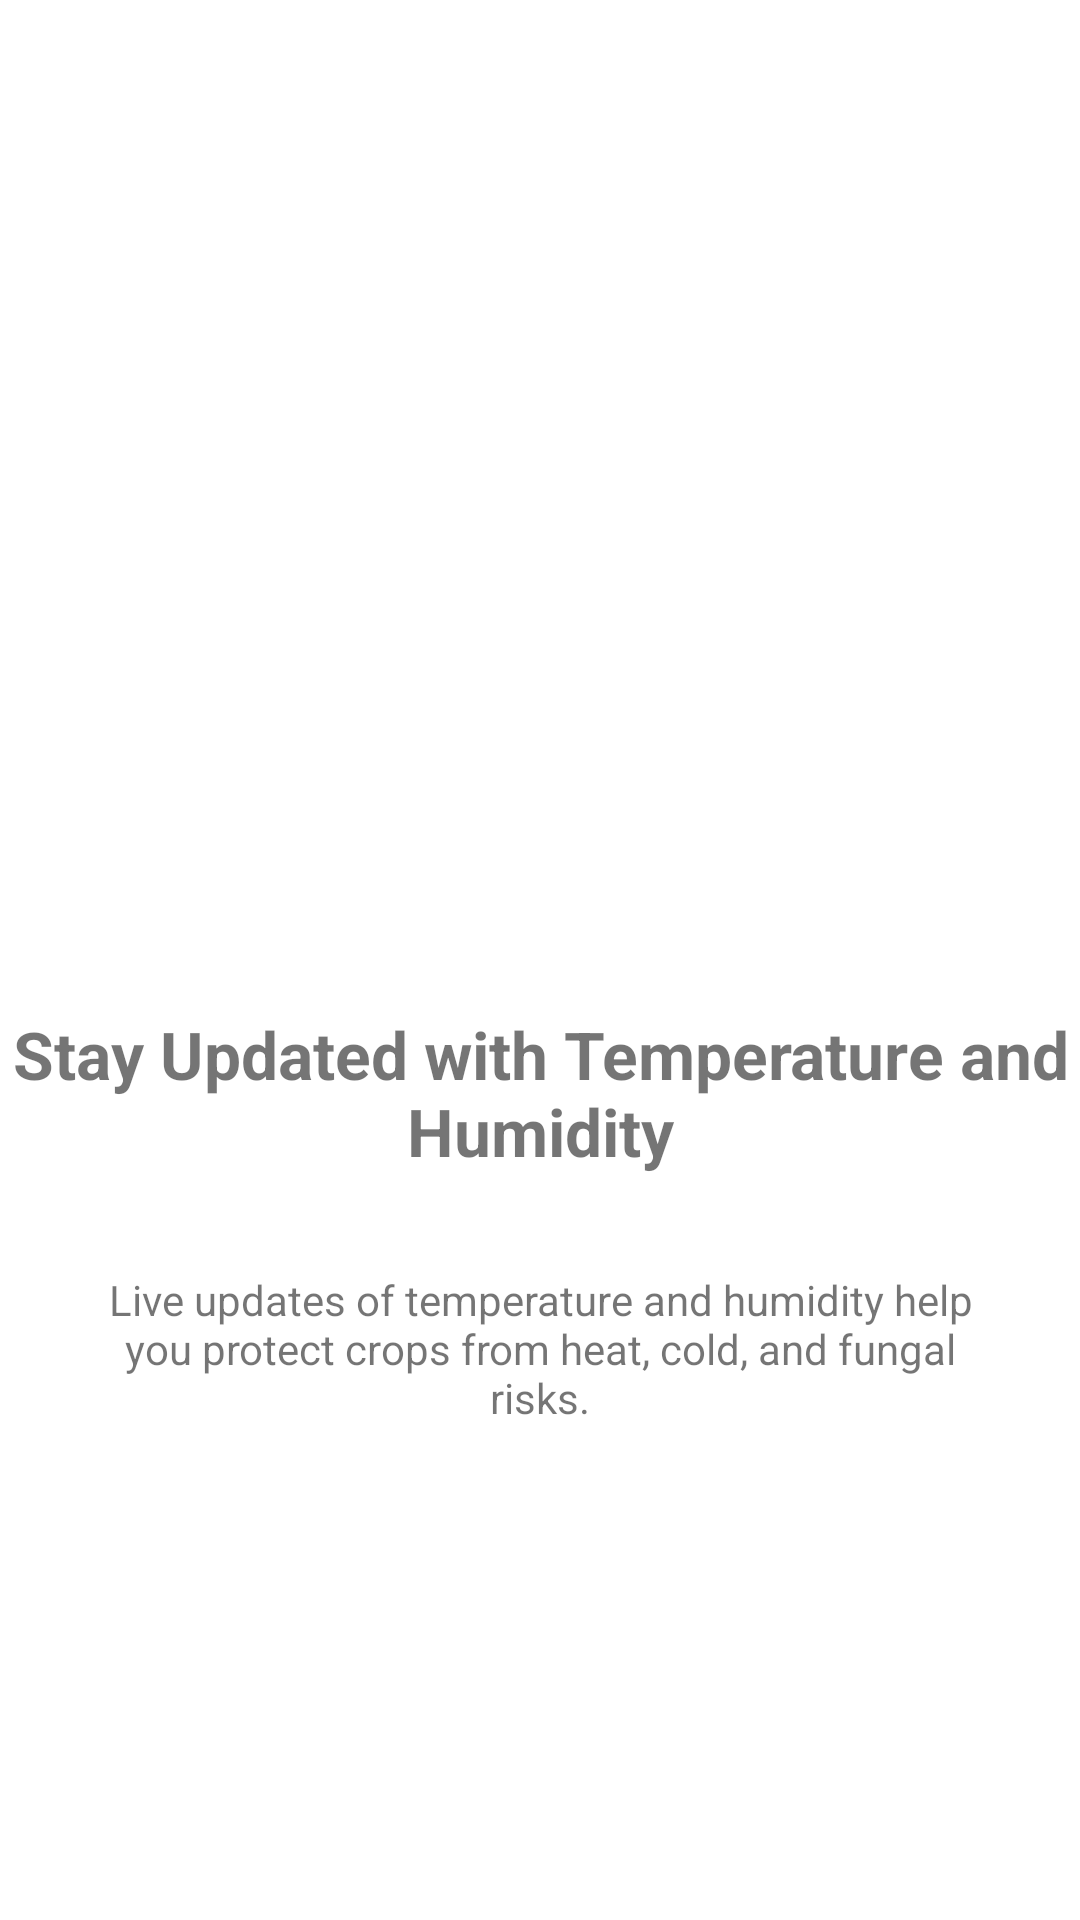

This screen was rendered from an Android layout file. Write that file and the resources it references.
<!-- AndroidManifest.xml: application theme AppTheme -->
<!-- res/layout/fragment_onboarding_three.xml -->
<?xml version="1.0" encoding="utf-8"?>
<androidx.constraintlayout.widget.ConstraintLayout xmlns:android="http://schemas.android.com/apk/res/android"
    xmlns:tools="http://schemas.android.com/tools"
    android:layout_width="match_parent"
    android:layout_height="match_parent"
    xmlns:app="http://schemas.android.com/apk/res-auto"
    tools:context=".OnboardingThreeFragment"
    android:background="@color/white">

    <ImageView
        android:layout_width="0dp"
        android:layout_height="0dp"
        android:layout_marginStart="80dp"
        android:layout_marginTop="150dp"
        android:layout_marginEnd="80dp"
        android:src="@drawable/temp"
        app:layout_constraintBottom_toTopOf="@+id/view"
        app:layout_constraintEnd_toEndOf="parent"
        app:layout_constraintStart_toStartOf="parent"
        app:layout_constraintTop_toTopOf="parent" />

    <View
        android:id="@+id/view"
        android:layout_width="match_parent"
        android:layout_height="1dp"
        app:layout_constraintBottom_toBottomOf="parent"
        app:layout_constraintEnd_toEndOf="parent"
        app:layout_constraintStart_toStartOf="parent"
        app:layout_constraintTop_toTopOf="parent" />

    <TextView
        android:id="@+id/textView2"
        android:layout_width="wrap_content"
        android:layout_height="wrap_content"
        android:layout_marginStart="16dp"
        android:layout_marginTop="16dp"
        android:layout_marginEnd="16dp"
        android:text="Stay Updated with Temperature and Humidity"
        android:textAlignment="center"
        android:textSize="22sp"
        android:textStyle="bold"
        app:layout_constraintEnd_toEndOf="parent"
        app:layout_constraintStart_toStartOf="parent"
        app:layout_constraintTop_toBottomOf="@+id/view" />

    <TextView
        android:layout_width="0dp"
        android:layout_height="wrap_content"
        android:layout_marginStart="32dp"
        android:layout_marginTop="32dp"
        android:layout_marginEnd="32dp"
        android:text="Live updates of temperature and humidity help you protect crops from heat, cold, and fungal risks."
        android:textAlignment="center"
        app:layout_constraintEnd_toEndOf="parent"
        app:layout_constraintStart_toStartOf="parent"
        app:layout_constraintTop_toBottomOf="@+id/textView2" />

</androidx.constraintlayout.widget.ConstraintLayout>
<!-- resources referenced by this layout -->
<resources>
  <color name="white">#FFFFFFFF</color>
</resources>
